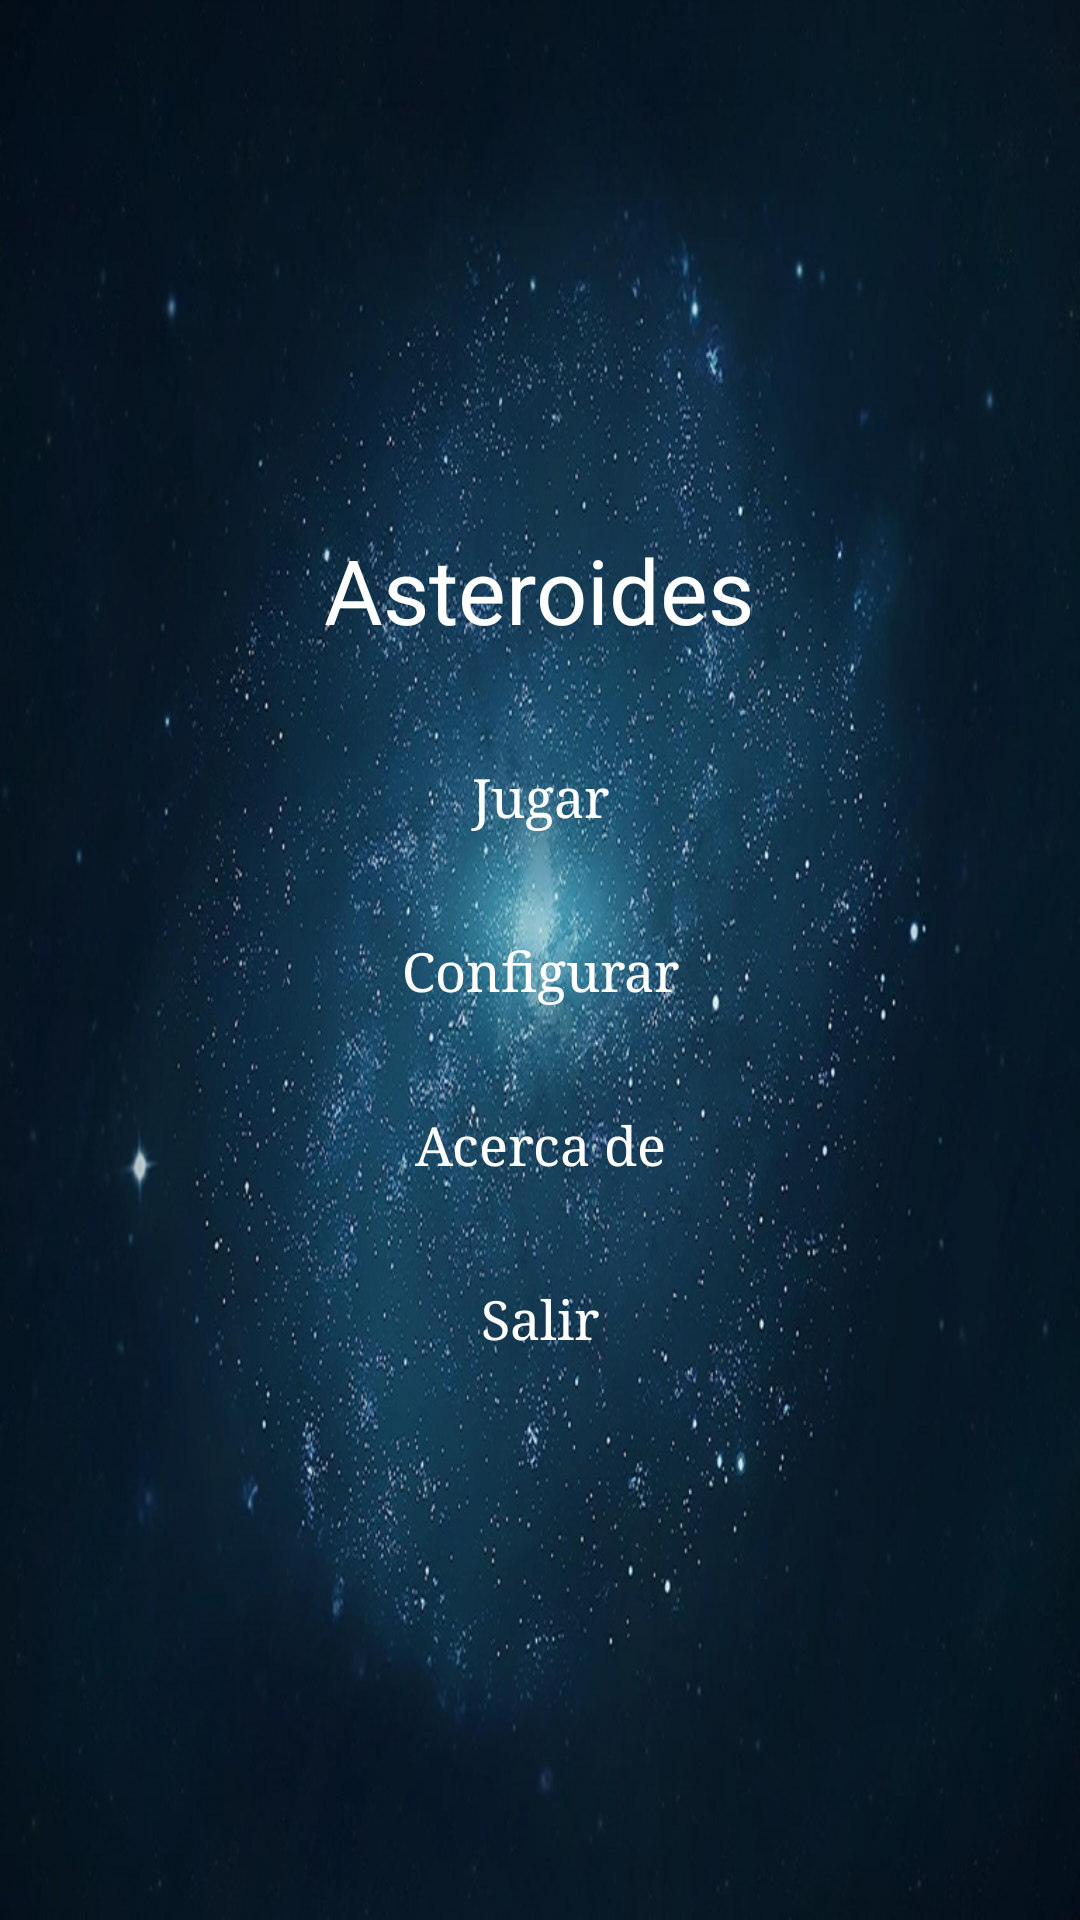

Android layout source for this screen:
<!-- AndroidManifest.xml: application theme AppTheme -->
<!-- res/layout/activity_inicio.xml -->
<?xml version="1.0" encoding="utf-8"?>
<LinearLayout
    xmlns:android="http://schemas.android.com/apk/res/android"
    xmlns:tools="http://schemas.android.com/tools"
    android:layout_width="match_parent"
    android:layout_height="match_parent"
    android:gravity="center"
    android:padding="30dp"
    android:orientation="vertical"
    tools:context=".Inicio"
    android:background="@drawable/bg_boot">

    <TextView
        style="@style/AppName"
        android:gravity="center_horizontal"
        android:layout_marginBottom="25dp"/>
    <Button
        android:id="@+id/jugar"
        style="@style/BotonInicio"
        android:text="@string/jugar"
        android:layout_marginBottom="10dp"
        android:tag="jugar"/>
    <Button
        android:id="@+id/configurar"
        style="@style/BotonInicio"
        android:text="@string/configurar"
        android:layout_marginBottom="10dp"
        android:tag="configurar"/>
    <Button
        android:id="@+id/about"
        style="@style/BotonInicio"
        android:text="@string/about"
        android:layout_marginBottom="10dp"
        android:tag="about"/>
    <Button
        android:id="@+id/salir"
        style="@style/BotonInicio"
        android:text="@string/salir"
        android:tag="salir"/>
</LinearLayout>
<!-- resources referenced by this layout -->
<resources>
  <!-- drawable bg_boot: png bitmap (drawable, 806756 bytes) -->
  <string name="about">Acerca de</string>
  <string name="configurar">Configurar</string>
  <string name="jugar">Jugar</string>
  <string name="salir">Salir</string>
  <style name="AppName">
          <item name="android:layout_width">wrap_content</item>
          <item name="android:layout_height">wrap_content</item>
          <item name="android:text">@string/app_name</item>
          <item name="android:textColor">@color/blanco</item>
          <item name="android:textSize">@dimen/app_name</item>
      </style>
  <style name="BotonInicio" parent="android:TextAppearance.Medium">
          <item name="android:textColor">@color/blanco</item>
          <item name="android:background">@drawable/rounded_button</item>
          <item name="android:layout_width">match_parent</item>
          <item name="android:layout_height">wrap_content</item>
          <item name="android:typeface">serif</item>
          <item name="android:textAllCaps">false</item>
      </style>
  <style name="AppTheme" parent="Theme.AppCompat.Light.DarkActionBar">
          
          <item name="colorPrimary">@color/colorPrimary</item>
          <item name="colorPrimaryDark">@color/colorPrimaryDark</item>
          <item name="colorAccent">@color/colorAccent</item>
      </style>
  <string name="app_name">Asteroides</string>
  <color name="blanco">#FFF</color>
  <dimen name="app_name">22sp</dimen>
  <color name="colorPrimary">#3F51B5</color>
  <color name="colorPrimaryDark">#303F9F</color>
  <color name="colorAccent">#EF4081</color>
</resources>
